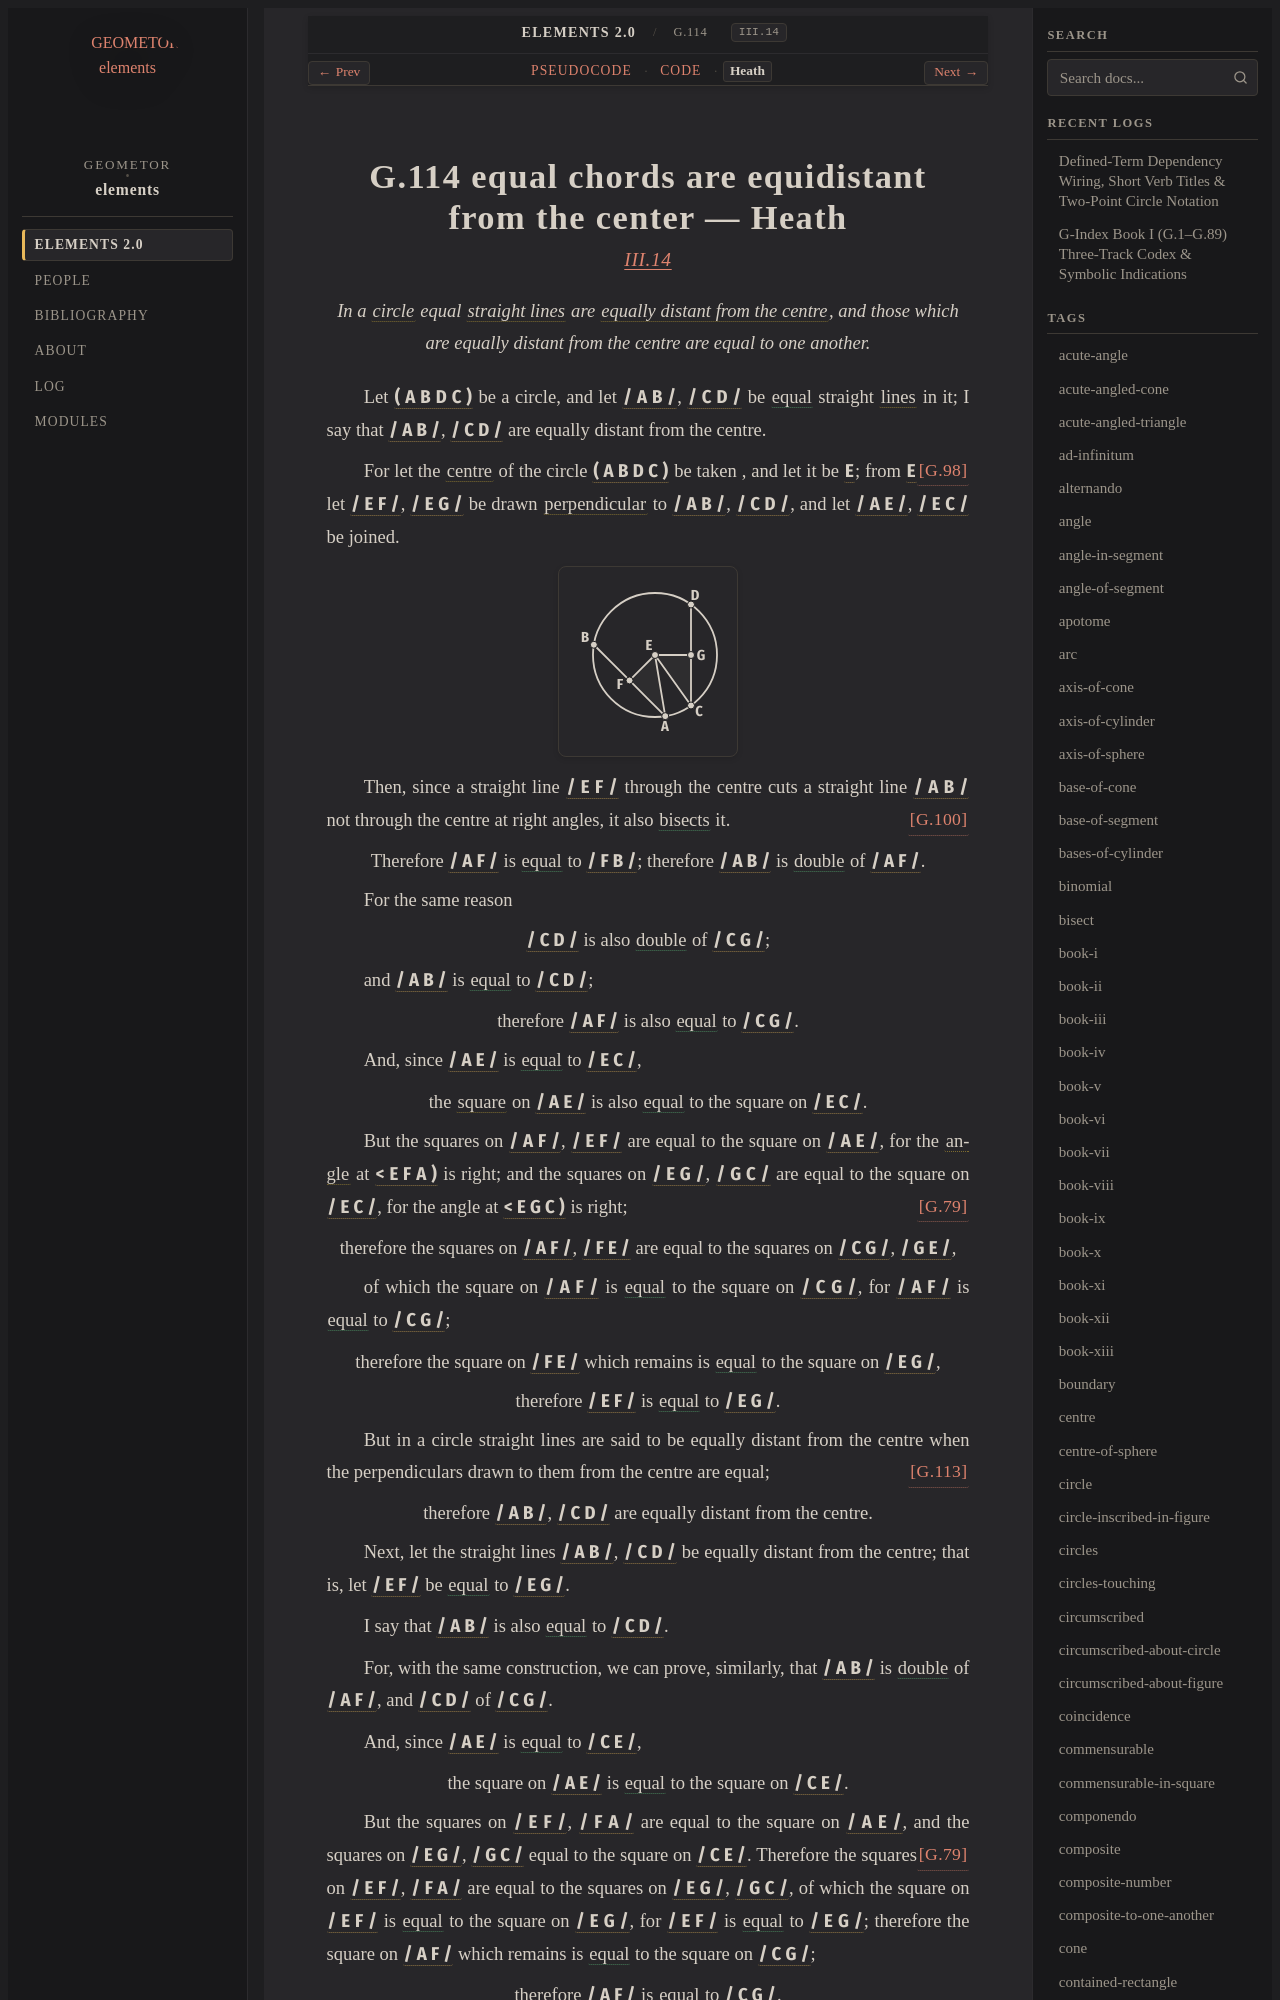

repository: geometor/elements · page: elements2/G.114/heath.html · generator: sphinx

:canonical_id: G.114
:original_id: III.14
:title: G.114 equal chords are equidistant from the center
:volume: II
:book: III
:type: prop

G.114 equal chords are equidistant from the center — Heath
==========================================================

.. rubric:: `III.14 <https://geometor.github.io/euclid/heath/volume_II/book_iii/propositions/14/>`_

.. enunciation::

   In a :term:`circle <G.10>` equal :term:`straight lines <G.4>` are :term:`equally distant from the centre <G.113>`, and those which are equally distant from the centre are equal to one another.

Let :g:`( A B D C ) <g1:( A B D C )>` be a circle, and let :g:`/ A B / <g1:/ A B />`, :g:`/ C D / <g1:/ C D />` be :eq:`equal <g1:/ A B / = g1:/ C D />` straight
:term:`lines <G.2>` in it;
I say that :g:`/ A B / <g1:/ A B />`, :g:`/ C D / <g1:/ C D />` are equally distant from the centre.

For let the :term:`centre <G.11>` of the circle :g:`( A B D C ) <g1:( A B D C )>` be taken :just:`[G.98] <G.98>`,
and let it be :g:`E <g1:E>`; from :g:`E <g1:E>` let :g:`/ E F / <g1:/ E F />`, :g:`/ E G / <g1:/ E G />` be drawn :term:`perpendicular <G.33>`
to :g:`/ A B / <g1:/ A B />`, :g:`/ C D / <g1:/ C D />`, and let :g:`/ A E / <g1:/ A E />`, :g:`/ E C / <g1:/ E C />` be joined.

.. picture:: g1.svg
   :alt: Proposition 14 diagram

Then, since a straight line :g:`/ E F / <g1:/ E F />` through
the centre cuts a straight line :g:`/ A B / <g1:/ A B />` not through
the centre at right angles, it also :eq:`bisects <g1:/ A F / = g1:/ F B />` it. :just:`[G.100] <G.100>`

.. assertion::

   Therefore :g:`/ A F / <g1:/ A F />` is :eq:`equal <g1:/ A F / = g1:/ F B />` to :g:`/ F B / <g1:/ F B />`; therefore :g:`/ A B / <g1:/ A B />` is :eq:`double <g1:/ A F / = g1:/ F B />` of :g:`/ A F / <g1:/ A F />`.

For the same reason

.. assertion::

   :g:`/ C D / <g1:/ C D />` is also :eq:`double <g1:/ C G / = g1:/ G D />` of :g:`/ C G / <g1:/ C G />`;

and :g:`/ A B / <g1:/ A B />` is :eq:`equal <g1:/ A B / = g1:/ C D />` to :g:`/ C D / <g1:/ C D />`;

.. assertion::

   therefore :g:`/ A F / <g1:/ A F />` is also :eq:`equal <g1:/ A F / = g1:/ C G />` to :g:`/ C G / <g1:/ C G />`.

And, since :g:`/ A E / <g1:/ A E />` is :eq:`equal <g1:/ A E / = g1:/ E C />` to :g:`/ E C / <g1:/ E C />`,

.. assertion::

   the :term:`square <G.63>` on :g:`/ A E / <g1:/ A E />` is also :eq:`equal <g1:/ A E / = g1:/ E C />` to the square on :g:`/ E C / <g1:/ E C />`.

But the squares on :g:`/ A F / <g1:/ A F />`, :g:`/ E F / <g1:/ E F />` are equal to the square on :g:`/ A E / <g1:/ A E />`,
for the :term:`angle <G.22>` at :g:`< E F A ) <g1:< E F A )>` is right;
and the squares on :g:`/ E G / <g1:/ E G />`, :g:`/ G C / <g1:/ G C />` are equal to the square on :g:`/ E C / <g1:/ E C />`,
for the angle at :g:`< E G C ) <g1:< E G C )>` is right; :just:`[G.79] <G.79>`

.. assertion::

   therefore the squares on :g:`/ A F / <g1:/ A F />`, :g:`/ F E / <g1:/ F E />` are equal to the squares on :g:`/ C G / <g1:/ C G />`, :g:`/ G E / <g1:/ G E />`,

of which the square on :g:`/ A F / <g1:/ A F />` is :eq:`equal <g1:/ A F / = g1:/ C G />` to the square on :g:`/ C G / <g1:/ C G />`,
for :g:`/ A F / <g1:/ A F />` is :eq:`equal <g1:/ A F / = g1:/ C G />` to :g:`/ C G / <g1:/ C G />`;

.. assertion::

   therefore the square on :g:`/ F E / <g1:/ F E />` which remains is :eq:`equal <g1:/ F E / = g1:/ E G />` to the square on :g:`/ E G / <g1:/ E G />`,

.. assertion::

   therefore :g:`/ E F / <g1:/ E F />` is :eq:`equal <g1:/ E F / = g1:/ E G />` to :g:`/ E G / <g1:/ E G />`.

But in a circle straight lines are said to be equally distant
from the centre when the perpendiculars drawn to them from
the centre are equal; :just:`[G.113] <G.113>`

.. assertion::

   therefore :g:`/ A B / <g1:/ A B />`, :g:`/ C D / <g1:/ C D />` are equally distant from the centre.

Next, let the straight lines :g:`/ A B / <g1:/ A B />`, :g:`/ C D / <g1:/ C D />` be equally distant
from the centre; that is, let :g:`/ E F / <g1:/ E F />` be :eq:`equal <g1:/ E F / = g1:/ E G />` to :g:`/ E G / <g1:/ E G />`.

I say that :g:`/ A B / <g1:/ A B />` is also :eq:`equal <g1:/ A B / = g1:/ C D />` to :g:`/ C D / <g1:/ C D />`.

For, with the same construction, we can prove, similarly,
that :g:`/ A B / <g1:/ A B />` is :eq:`double <g1:/ A F / = g1:/ F B /; g1:/ C G / = g1:/ G D />` of :g:`/ A F / <g1:/ A F />`, and :g:`/ C D / <g1:/ C D />` of :g:`/ C G / <g1:/ C G />`.

And, since :g:`/ A E / <g1:/ A E />` is :eq:`equal <g1:/ A E / = g1:/ C E />` to :g:`/ C E / <g1:/ C E />`,

.. assertion::

   the square on :g:`/ A E / <g1:/ A E />` is :eq:`equal <g1:/ A E / = g1:/ C E />` to the square on :g:`/ C E / <g1:/ C E />`.
